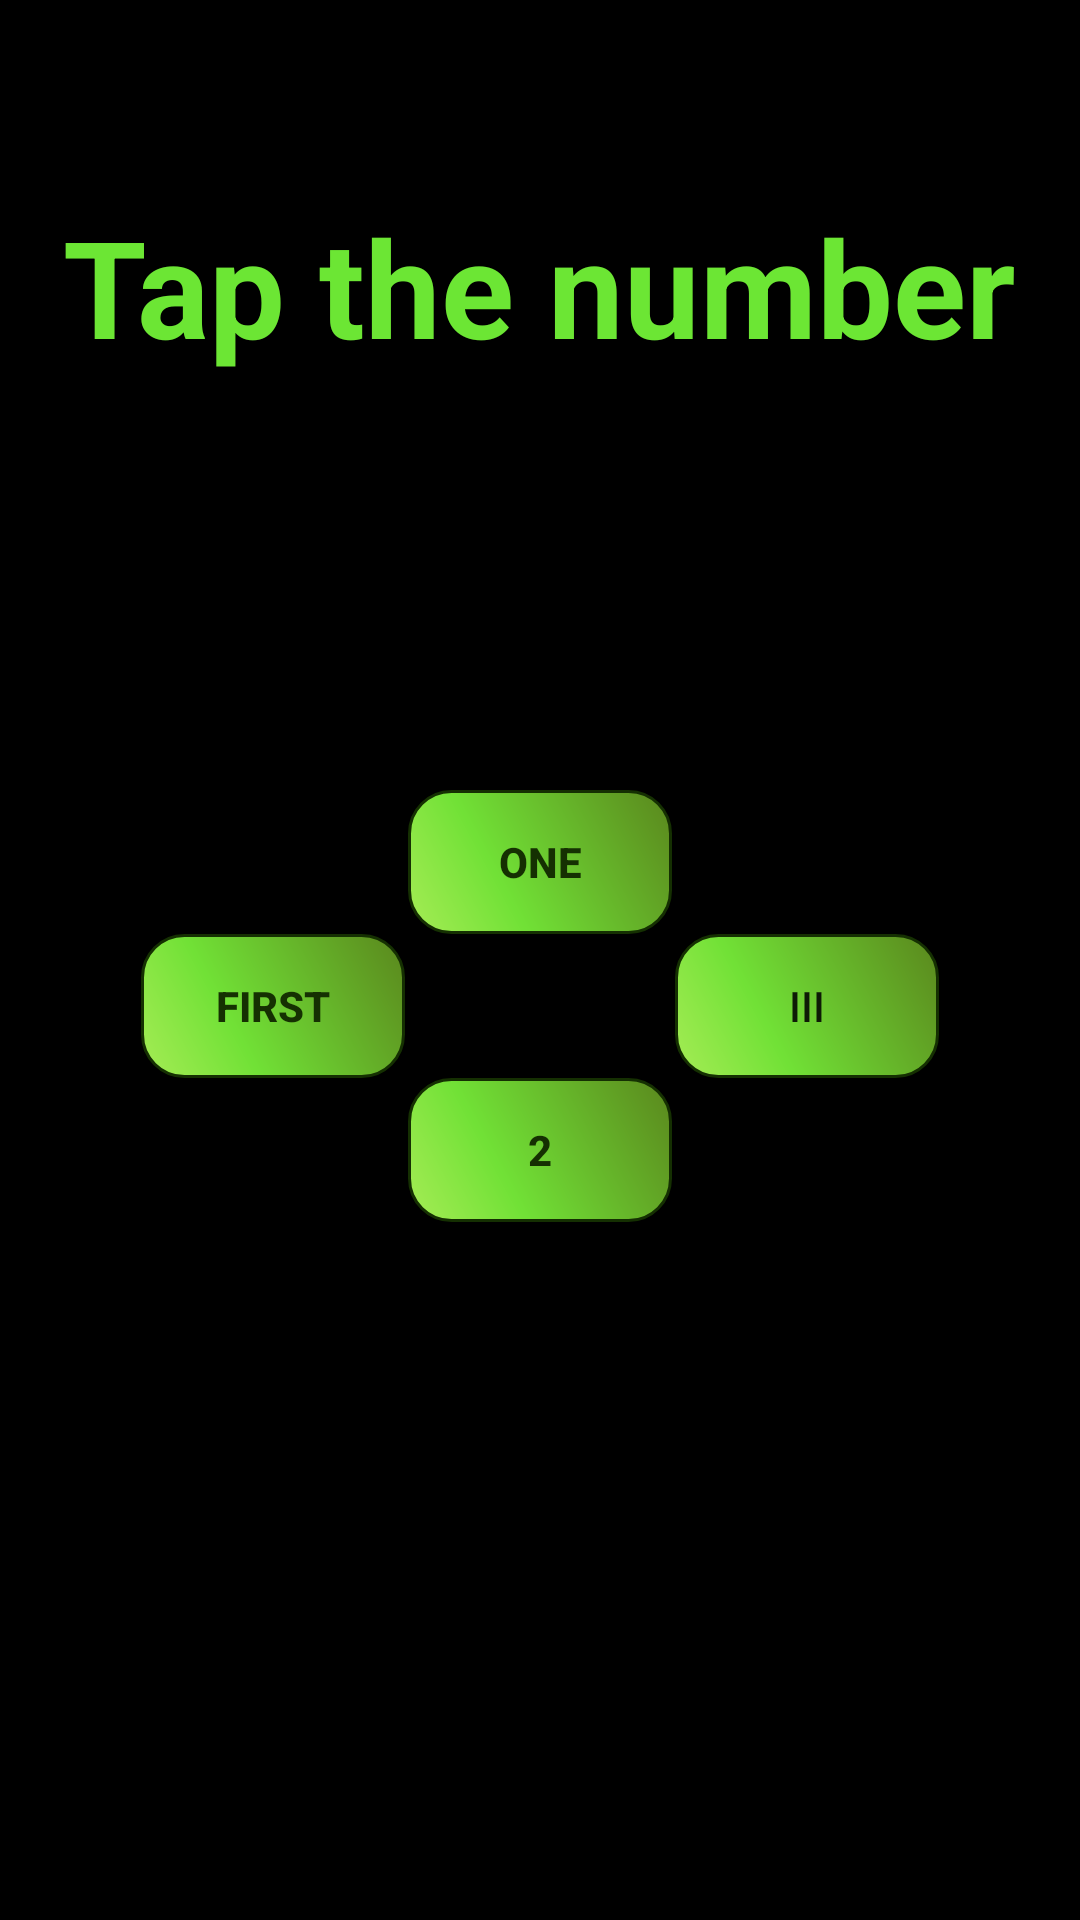

Here is an Android app screen rendered from its layout file. Give the layout XML and the strings, colors and styles it references.
<!-- AndroidManifest.xml: application theme AppTheme1 -->
<!-- res/layout/number_numdig.xml -->
<?xml version="1.0" encoding="utf-8"?>
<LinearLayout xmlns:android="http://schemas.android.com/apk/res/android"
    xmlns:app="http://schemas.android.com/apk/res-auto"
    xmlns:tools="http://schemas.android.com/tools"
    android:orientation="vertical"
    android:layout_width="match_parent"
    android:background="#000000"
    android:layout_height="match_parent">

    <LinearLayout
        android:layout_width="match_parent"
        android:layout_height="match_parent"
        android:weightSum="2"
        android:orientation="vertical">
        <LinearLayout
            android:layout_width="wrap_content"
            android:layout_height="wrap_content"
            android:layout_weight=".6"
            android:layout_gravity="center_horizontal">

            >
        <TextView
            android:layout_width="wrap_content"
            android:layout_height="wrap_content"
            android:text="Tap the number"
            android:textSize="45dp"
            android:layout_gravity="center"
            android:textStyle="bold"
            android:id="@+id/textView3"
            android:textColor="#6ce634"/>
        </LinearLayout>
        <LinearLayout
            android:layout_width="wrap_content"
            android:layout_height="wrap_content"
            android:layout_weight="1"
            android:weightSum="3"
            android:layout_gravity="center"
            android:orientation="vertical">
            <LinearLayout
                android:layout_width="wrap_content"
                android:layout_height="wrap_content"
                android:layout_weight="1"
                android:layout_gravity="center">
                <Button
                    android:layout_width="wrap_content"
                    android:layout_height="wrap_content"
                    android:text="One"
                    android:layout_gravity="bottom"
                    android:id="@+id/button7"
                    android:textColor="#153002"
                    android:textStyle="bold"
                    android:background="@drawable/numdig"/>

            </LinearLayout>
            <LinearLayout
                android:layout_width="wrap_content"
                android:layout_height="wrap_content"

                >
                <Button
                    android:id="@+id/button22"
                    android:layout_width="wrap_content"
                    android:layout_height="wrap_content"

                    android:textColor="#153002"
                    android:background="@drawable/numdig"
                    android:textStyle="bold"
                    android:layout_toLeftOf="@+id/button7"
                    android:layout_toStartOf="@+id/button7"
                    android:text="First" />

                <Button
                    android:id="@+id/button21"
                    android:layout_width="wrap_content"
                    android:layout_height="wrap_content"
                    android:background="@drawable/numdig"
                    android:layout_marginLeft="90dp"
                    android:text="III" />

            </LinearLayout>
<LinearLayout
    android:layout_width="wrap_content"
    android:layout_height="wrap_content"
    android:layout_weight="1"
    android:layout_gravity="center_horizontal">
    <Button
        android:layout_width="wrap_content"
        android:layout_height="wrap_content"
        android:text="2"
        android:background="@drawable/numdig"
        android:textColor="#153002"
        android:textStyle="bold"
        android:id="@+id/button8"/>

</LinearLayout>
        </LinearLayout>
    </LinearLayout>
</LinearLayout>
<!-- resources referenced by this layout -->
<resources>
  <!-- drawable numdig (drawable) -->
  <?xml version="1.0" encoding="utf-8"?>
  <shape xmlns:android="http://schemas.android.com/apk/res/android" android:shape="rectangle" >
      <corners
          android:radius="14dp"
          />
      <gradient
          android:angle="45"
          android:centerX="35%"
          android:centerColor="#71e136"
          android:startColor="#a5ec55"
          android:endColor="#5a871d"
          android:type="linear"
          />
      <padding
          android:left="0dp"
          android:top="0dp"
          android:right="0dp"
          android:bottom="0dp"
          />
      <size
          android:width="70dp"
          android:height="20dp"
          />
      <stroke
          android:width="1dp"
          android:color="#153002"
          />
  </shape>
  <style name="AppTheme1" parent="Theme.AppCompat.Light.DarkActionBar">
          
          <item name="colorPrimary">@color/colorPrimary</item>
          <item name="colorPrimaryDark">@color/colorPrimaryDark</item>
          <item name="colorAccent">@color/colorAccent</item>
      </style>
  <color name="colorPrimary">#b15f5f</color>
  <color name="colorPrimaryDark">#111156</color>
  <color name="colorAccent">#FF4081</color>
</resources>
